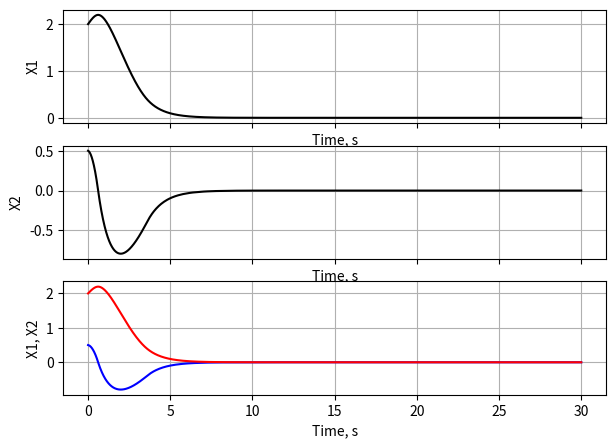
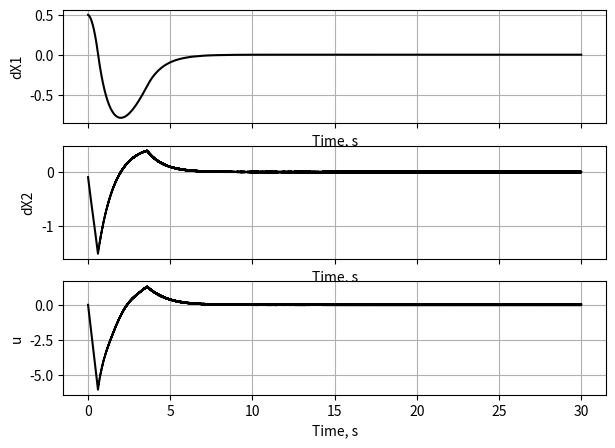

These charts were generated, in order, by the following Python code:
import matplotlib.pyplot as plt 
import numpy as np

x, t = [2, 0.5, 0, 1], 0 #Начальные значения
u = 0

t1 = 30.0 #Период симуляции
dt = 0.0001 #Шаг по времени

solution = [] #Массивы для хранения значений
tarr = []
uarr = []
derx = []


def sign_exp(x, p):
    return np.sign(x) * np.abs(x) ** p


def observer(state):
    x1, x2, sigma1e, sigma2e = state
    sigma1 = x1 + x2

    k1 = 15
    k2 = 11

    dsigma1e = -k1 * sign_exp(sigma1e - sigma1, 0.5) + sigma2e
    dsigma2e = -k2 * np.sign(sigma1e - sigma1)

    return [dsigma1e, dsigma2e]


def rhs(t, state):
    global u

    x1, x2, _, sigma2e = state

    m = 4
    k = 1.5 + 0.4 * np.sin(2 * t)

    sigma = x2 + x1
    beta = 1
    
    s = sigma2e + beta * sign_exp(sigma, 0.5)
    v = -10 * np.sign(s)
    u += v * dt
    
    uarr.append(u)

    dx1 = x2
    dx2 = (u - k * x2 * np.abs(x2)) / m
    
    return [dx1, dx2]


while t < t1:
    dsigmae = observer(x)
    dx = rhs(t, x)

    x[2] = x[2] + dsigmae[0] * dt
    x[3] = x[3] + dsigmae[1] * dt

    x[0] = x[0] + dx[0] * dt
    x[1] = x[1] + dx[1] * dt

    derx.append(dx)
    solution.append(x[:2])
    tarr.append(t)
    t += dt


y1, y2 = zip(*solution)
dy1, dy2 = zip(*derx)

fig, (ax1, ax2, ax3) = plt.subplots(3, 1, figsize=(7,5), sharex=True) # Вывод графиков (добавить вывод u)
ax1.set_xlabel('Time, s')
ax1.set_ylabel('X1')
ax1.plot(tarr, y1, 'k-')
ax1.grid(True)

ax2.set_xlabel('Time, s')
ax2.set_ylabel('X2')
ax2.plot(tarr, y2, 'k-')
ax2.grid(True)

ax3.set_xlabel('Time, s')
ax3.set_ylabel('X1, X2')
ax3.plot(tarr, y2, 'b-')
ax3.plot(tarr, y1, 'r-')
ax3.grid(True)

fi2, (ax21, ax22, ax23) = plt.subplots(3, 1, figsize=(7,5), sharex=True)
ax21.set_xlabel('Time, s')
ax21.set_ylabel('dX1')
ax21.plot(tarr, dy1, 'k-')
ax21.grid(True)

ax22.set_xlabel('Time, s')
ax22.set_ylabel('dX2')
ax22.plot(tarr, dy2, 'k-')
ax22.grid(True)

ax23.set_xlabel('Time, s')
ax23.set_ylabel('u')
ax23.plot(tarr, uarr, 'k-')
ax23.grid(True)

plt.show()